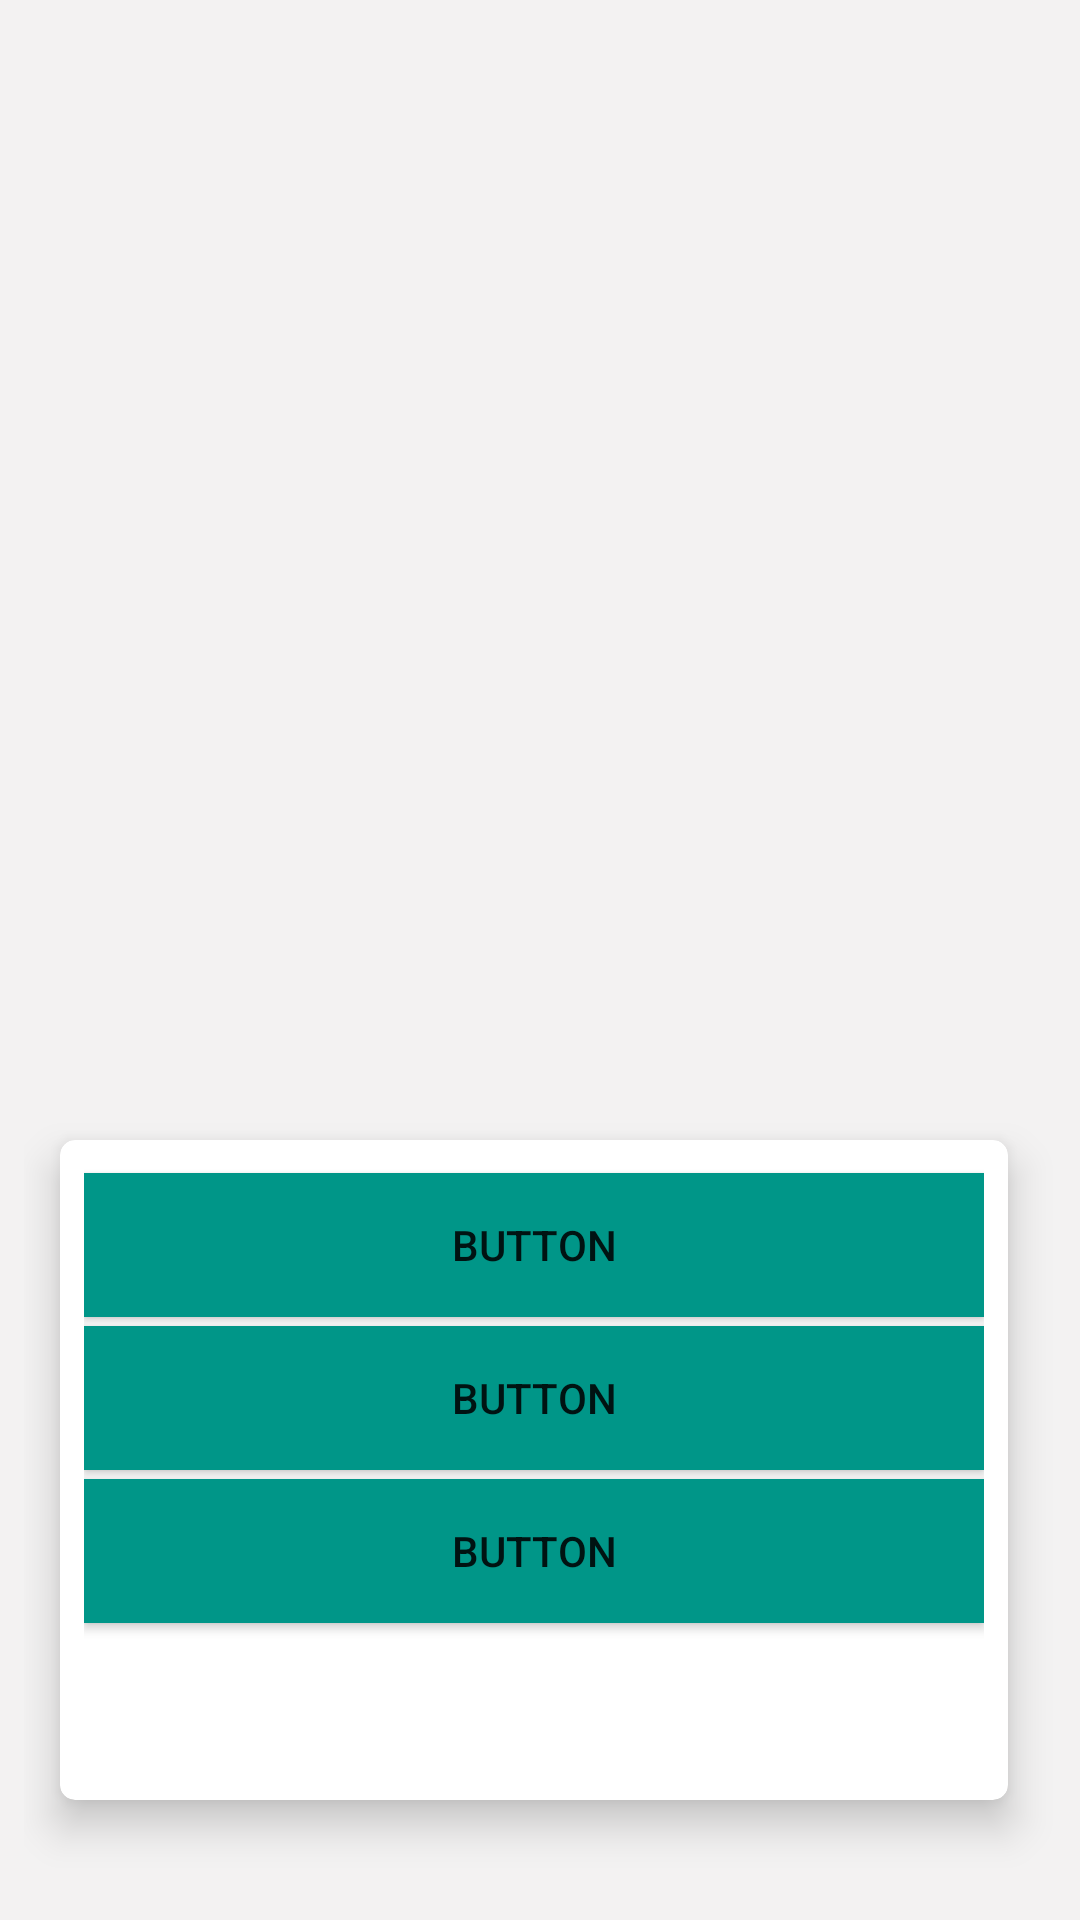

The Android layout XML behind this screen, and the referenced resources:
<!-- AndroidManifest.xml: application theme AppTheme -->
<!-- res/layout/fragment_menu.xml -->
<?xml version="1.0" encoding="utf-8"?>
<FrameLayout xmlns:android="http://schemas.android.com/apk/res/android"
    xmlns:app="http://schemas.android.com/apk/res-auto"
    xmlns:tools="http://schemas.android.com/tools"
    android:layout_width="match_parent"
    android:layout_height="match_parent"
    tools:context=".MenuFragment">

    <androidx.constraintlayout.widget.ConstraintLayout
        android:layout_width="match_parent"
        android:layout_height="match_parent"
        android:background="#36D8D5D5"
        android:padding="@dimen/dimen8">

        <androidx.cardview.widget.CardView
            android:layout_width="wrap_content"
            android:layout_height="wrap_content"
            android:layout_marginEnd="16dp"
            android:layout_marginBottom="32dp"
            app:cardCornerRadius="5dp"
            app:cardElevation="@dimen/dimen8"
            app:contentPadding="@dimen/dimen8"
            app:layout_constraintBottom_toBottomOf="parent"
            app:layout_constraintEnd_toEndOf="parent">

            <LinearLayout
                android:layout_width="300dp"
                android:layout_height="wrap_content"
                android:orientation="vertical">

                <Button
                    android:id="@+id/button"
                    android:layout_width="match_parent"
                    android:layout_height="wrap_content"
                    android:layout_marginTop="3dp"
                    android:background="#009688"
                    android:text="Button" />

                <Button
                    android:id="@+id/button2"
                    android:layout_width="match_parent"
                    android:layout_height="wrap_content"
                    android:layout_marginTop="3dp"
                    android:background="#009688"
                    android:text="Button" />

                <Button
                    android:id="@+id/button3"
                    android:layout_width="match_parent"
                    android:layout_height="wrap_content"
                    android:layout_marginTop="3dp"
                    android:background="#009688"
                    android:text="Button" />

                <Button
                    android:id="@+id/empty"
                    android:layout_width="match_parent"
                    android:layout_height="wrap_content"
                    android:layout_marginTop="3dp"
                    android:text="Button"
                    android:visibility="invisible" />
            </LinearLayout>
        </androidx.cardview.widget.CardView>
    </androidx.constraintlayout.widget.ConstraintLayout>

</FrameLayout>
<!-- resources referenced by this layout -->
<resources>
  <dimen name="dimen8">8dp</dimen>
  <style name="AppTheme" parent="Theme.AppCompat.Light.DarkActionBar">
          <item name="colorPrimary">@color/primaryColor</item>
          <item name="colorPrimaryDark">@color/primaryDarkColor</item>
          <item name="colorAccent">@color/secondaryColor</item>
      </style>
</resources>
